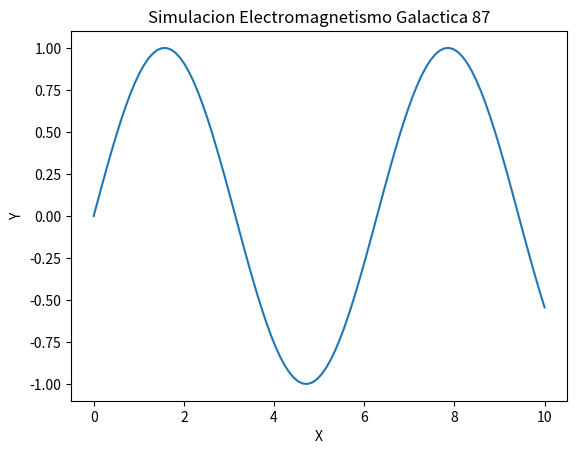

The matplotlib source for this figure:
import numpy as np
import matplotlib.pyplot as plt

def run_simulation():
    x = np.linspace(0, 10, 100)
    y = np.sin(x)
    plt.plot(x, y)
    plt.title('Simulacion Electromagnetismo Galactica 87')
    plt.xlabel('X')
    plt.ylabel('Y')
    print('Simulation 87 ran.')

if __name__ == '__main__':
    run_simulation()
